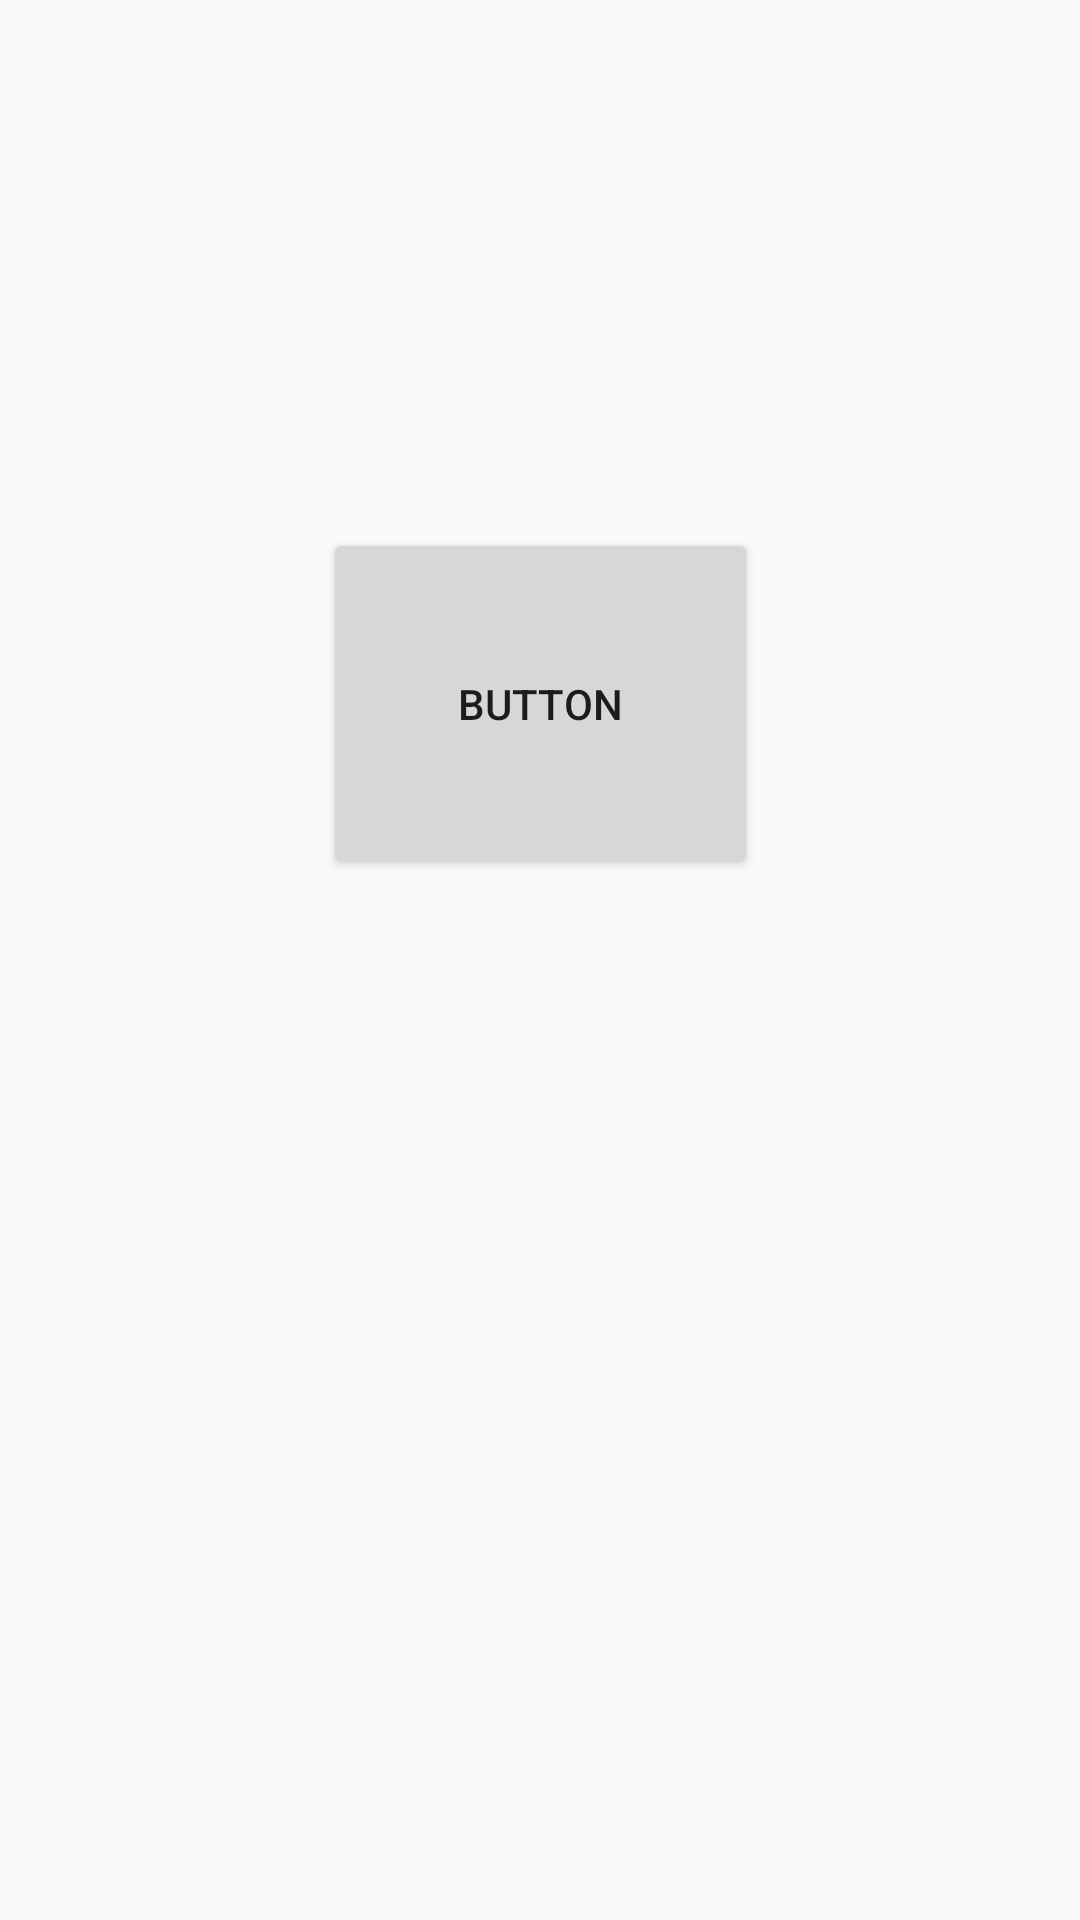

This screen was rendered from an Android layout file. Write that file and the resources it references.
<!-- AndroidManifest.xml: application theme Theme.HandTravel -->
<!-- res/layout/activity_main.xml -->
<?xml version="1.0" encoding="utf-8"?>
<androidx.constraintlayout.widget.ConstraintLayout xmlns:android="http://schemas.android.com/apk/res/android"
    xmlns:app="http://schemas.android.com/apk/res-auto"
    xmlns:tools="http://schemas.android.com/tools"
    android:layout_width="match_parent"
    android:layout_height="match_parent"
    tools:context=".MainActivity">


    <Button
        android:id="@+id/button"
        android:layout_width="145dp"
        android:layout_height="117dp"
        android:layout_marginTop="176dp"
        android:text="Button"
        app:layout_constraintEnd_toEndOf="parent"
        app:layout_constraintStart_toStartOf="parent"
        app:layout_constraintTop_toTopOf="parent" />
</androidx.constraintlayout.widget.ConstraintLayout>
<!-- resources referenced by this layout -->
<resources>
  <style name="Theme.HandTravel" parent="Theme.AppCompat.DayNight.NoActionBar">
          
          <item name="colorPrimary">@color/purple_500</item>
          <item name="colorPrimaryVariant">@color/black </item>
  
  
          <item name="colorOnPrimary">@color/white</item>
          
          <item name="colorSecondary">@color/teal_200</item>
          <item name="colorSecondaryVariant">@color/teal_700</item>
          <item name="colorOnSecondary">@color/black</item>
          
          <item name="android:statusBarColor" tools:targetApi="l">?attr/colorPrimaryVariant</item>
          
      </style>
  <!-- not gathered from this repository: default colours our renderer supplied (Android Studio template values) -->
  <color name="purple_500">#FF6200EE</color>
  <color name="teal_200">#FF03DAC5</color>
  <color name="teal_700">#FF018786</color>
  <color name="black">#FF000000</color>
  <color name="white">#FFFFFFFF</color>
</resources>
